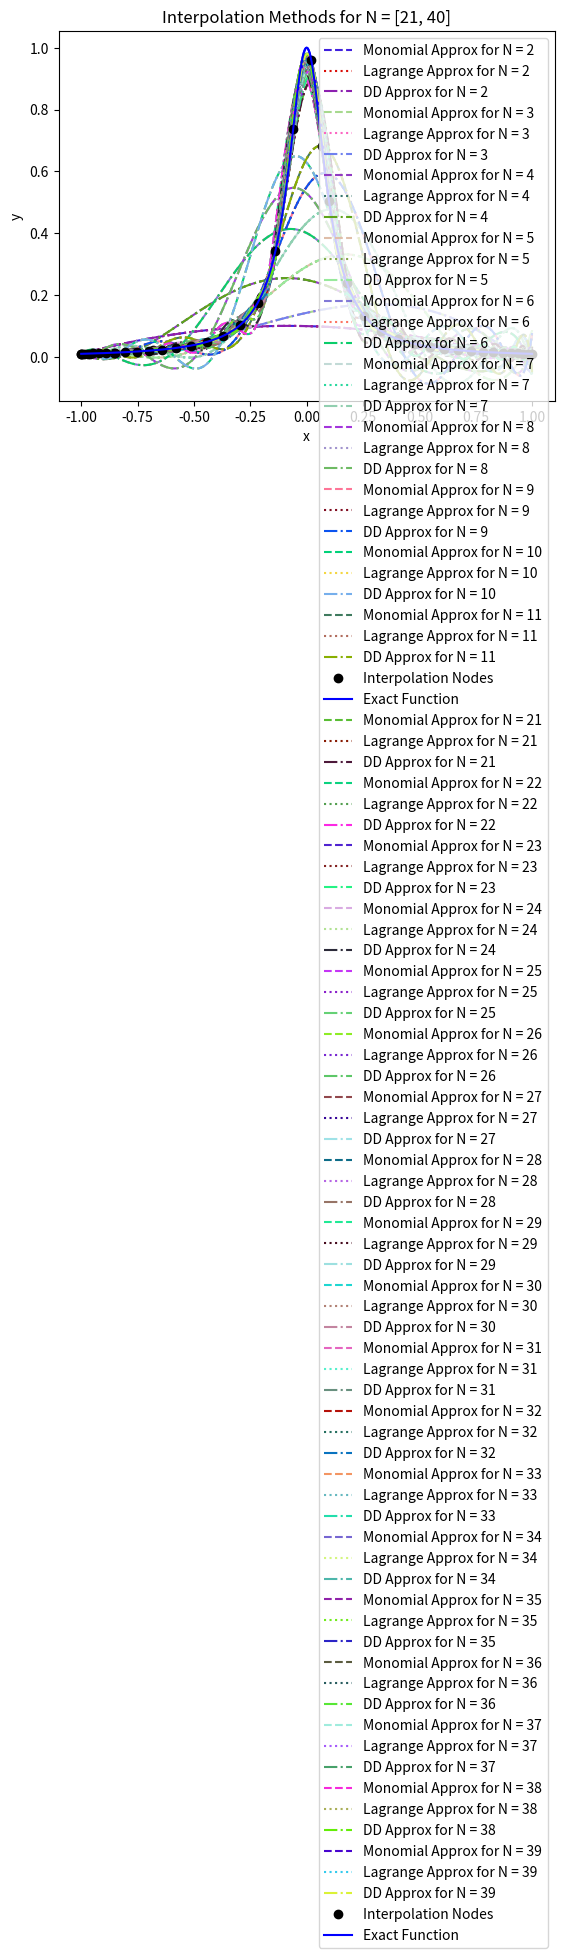

Write the Python code that produced this figure.
import numpy as np
from numpy.linalg import inv
import matplotlib.pyplot as plt

'''Question 1'''

'''Define functions'''

def eval_monomial(xeval,coef,N,Neval):

    yeval = coef[0]*np.ones(Neval+1)
    
    for j in range(1,N+1):
      for i in range(Neval+1):
        yeval[i] = yeval[i] + coef[j]*xeval[i]**j

    return yeval

def eval_lagrange(xeval,xint,yint,N):

    lj = np.ones(N+1)
    
    for count in range(N+1):
       for jj in range(N+1):
           if (jj != count):
              lj[count] = lj[count]*(xeval - xint[jj])/(xint[count]-xint[jj])

    yeval = 0.
    
    for jj in range(N+1):
       yeval = yeval + yint[jj]*lj[jj]
  
    return(yeval)

def dividedDiffTable(x, y, n):
 
    for i in range(1, n):
        for j in range(n - i):
            y[j][i] = ((y[j][i - 1] - y[j + 1][i - 1]) /
                                     (x[j] - x[i + j]));
    return y
    
def evalDDpoly(xval, xint,y,N):
    ''' evaluate the polynomial terms'''
    ptmp = np.zeros(N+1)
    
    ptmp[0] = 1.
    for j in range(N):
      ptmp[j+1] = ptmp[j]*(xval-xint[j])
     
    '''evaluate the divided difference polynomial'''
    yeval = 0.
    for j in range(N+1):
       yeval = yeval + y[0][j]*ptmp[j]  

    return yeval

   
def Vandermonde(xint,N):

    V = np.zeros((N+1,N+1))
    
    ''' fill the first column'''
    for j in range(N+1):
       V[j][0] = 1.0

    for i in range(1,N+1):
        for j in range(N+1):
           V[j][i] = xint[j]**i

    return V

'''Exercises'''

f = lambda x: 1 / (1 + (10*x)**2)

a = -1
b = 1

Neval = 1000 
xeval = np.linspace(a, b, Neval+1)
yexact = f(xeval)

for N in range(2, 21):
    if N <= 11:

        xint = []
        for j in range(N+1):
            xj = np.cos( np.pi*(2*j + 1) / (2*N+1) )
            xint.append(xj)

        xint = np.array(xint)

        yint = f(xint)

        '''Monomial method'''
        V = Vandermonde(xint, N)
        Vinv = inv(V)
        coeffs = Vinv @ yint # apply inverse of Vandermonde matrix to function values to determine coefficients
        yeval_mono = eval_monomial(xeval, coeffs, N, Neval) # evaluate polynomial with calculated coefficients

        '''Lagrange and DD methods'''

        yeval_lagrange = np.zeros(Neval+1)
        yeval_dd = np.zeros(Neval+1)
  
        '''Initialize and populate the first columns of the 
        divided difference matrix. We will pass the x vector'''
    
        y = np.zeros( (N+1, N+1) )
        for j in range(N+1):
            y[j][0]  = yint[j]

        y = dividedDiffTable(xint, y, N+1)
        ''' evaluate lagrange poly '''
        for kk in range(Neval+1):
            yeval_lagrange[kk] = eval_lagrange(xeval[kk],xint,yint,N)
            yeval_dd[kk] = evalDDpoly(xeval[kk],xint,y,N)


        '''Plot functions'''
        plt.plot(xeval, yeval_mono, label=f'Monomial Approx for N = {N}', linestyle='--', color=np.random.rand(3,))
        plt.plot(xeval, yeval_lagrange, label=f'Lagrange Approx for N = {N}', linestyle=':', color=np.random.rand(3,))
        plt.plot(xeval, yeval_dd, label=f'DD Approx for N = {N}', linestyle='-.', color=np.random.rand(3,))

        '''Calculate and plot errors'''
        error_mono = yexact - yeval_mono
        error_lagrange = yexact - yeval_lagrange
        error_dd = yexact - yeval_dd

        #plt.plot(xeval, error_mono, label=f'Monomial Error for N = {N}', color='green') # plot errors
        #plt.plot(xeval, error_lagrange, label=f'Lagrange Error for N = {N}', color='purple')
        #plt.plot(xeval, error_dd, label=f'DD Error for N = {N}', color='red')

plt.plot(xint, f(xint), 'o', label='Interpolation Nodes', color='black')
plt.plot(xeval, yexact, label='Exact Function', color='blue') # Plot exact function

plt.xlabel('x')
plt.ylabel('y')
plt.legend()
plt.title('Interpolation Methods for N = [2, 10]')
plt.show()

'''Extending beyond N = 10'''

for N in range(21, 40):
    xint = []
    for j in range(N+1):
        xj = np.cos( np.pi*(2*j + 1) / (2*N+1) )
        xint.append(xj)

    xint = np.array(xint)
    yint = f(xint)

    '''Monomial method'''
    V = Vandermonde(xint, N)
    Vinv = inv(V)
    coeffs = Vinv @ yint # apply inverse of Vandermonde matrix to function values to determine coefficients
    yeval_mono = eval_monomial(xeval, coeffs, N, Neval) # evaluate polynomial with calculated coefficients

    '''Lagrange and DD methods'''

    yeval_lagrange = np.zeros(Neval+1)
    yeval_dd = np.zeros(Neval+1)
  
    '''Initialize and populate the first columns of the 
        divided difference matrix. We will pass the x vector'''
    
    y = np.zeros( (N+1, N+1) )
    for j in range(N+1):
        y[j][0]  = yint[j]

    y = dividedDiffTable(xint, y, N+1)
    ''' evaluate lagrange poly '''
    for kk in range(Neval+1):
        yeval_lagrange[kk] = eval_lagrange(xeval[kk],xint,yint,N)
        yeval_dd[kk] = evalDDpoly(xeval[kk],xint,y,N)


    '''Plot functions'''
    plt.plot(xeval, yeval_mono, label=f'Monomial Approx for N = {N}', linestyle='--', color=np.random.rand(3,))
    plt.plot(xeval, yeval_lagrange, label=f'Lagrange Approx for N = {N}', linestyle=':', color=np.random.rand(3,))
    plt.plot(xeval, yeval_dd, label=f'DD Approx for N = {N}', linestyle='-.', color=np.random.rand(3,))

plt.plot(xint, f(xint), 'o', label='Interpolation Nodes', color='black')
plt.plot(xeval, yexact, label='Exact Function', color='blue') # Plot exact function
plt.xlabel('x')
plt.ylabel('y')
plt.legend()
plt.title('Interpolation Methods for N = [21, 40]')
plt.show()


'''Question 2'''



'''Question 3'''